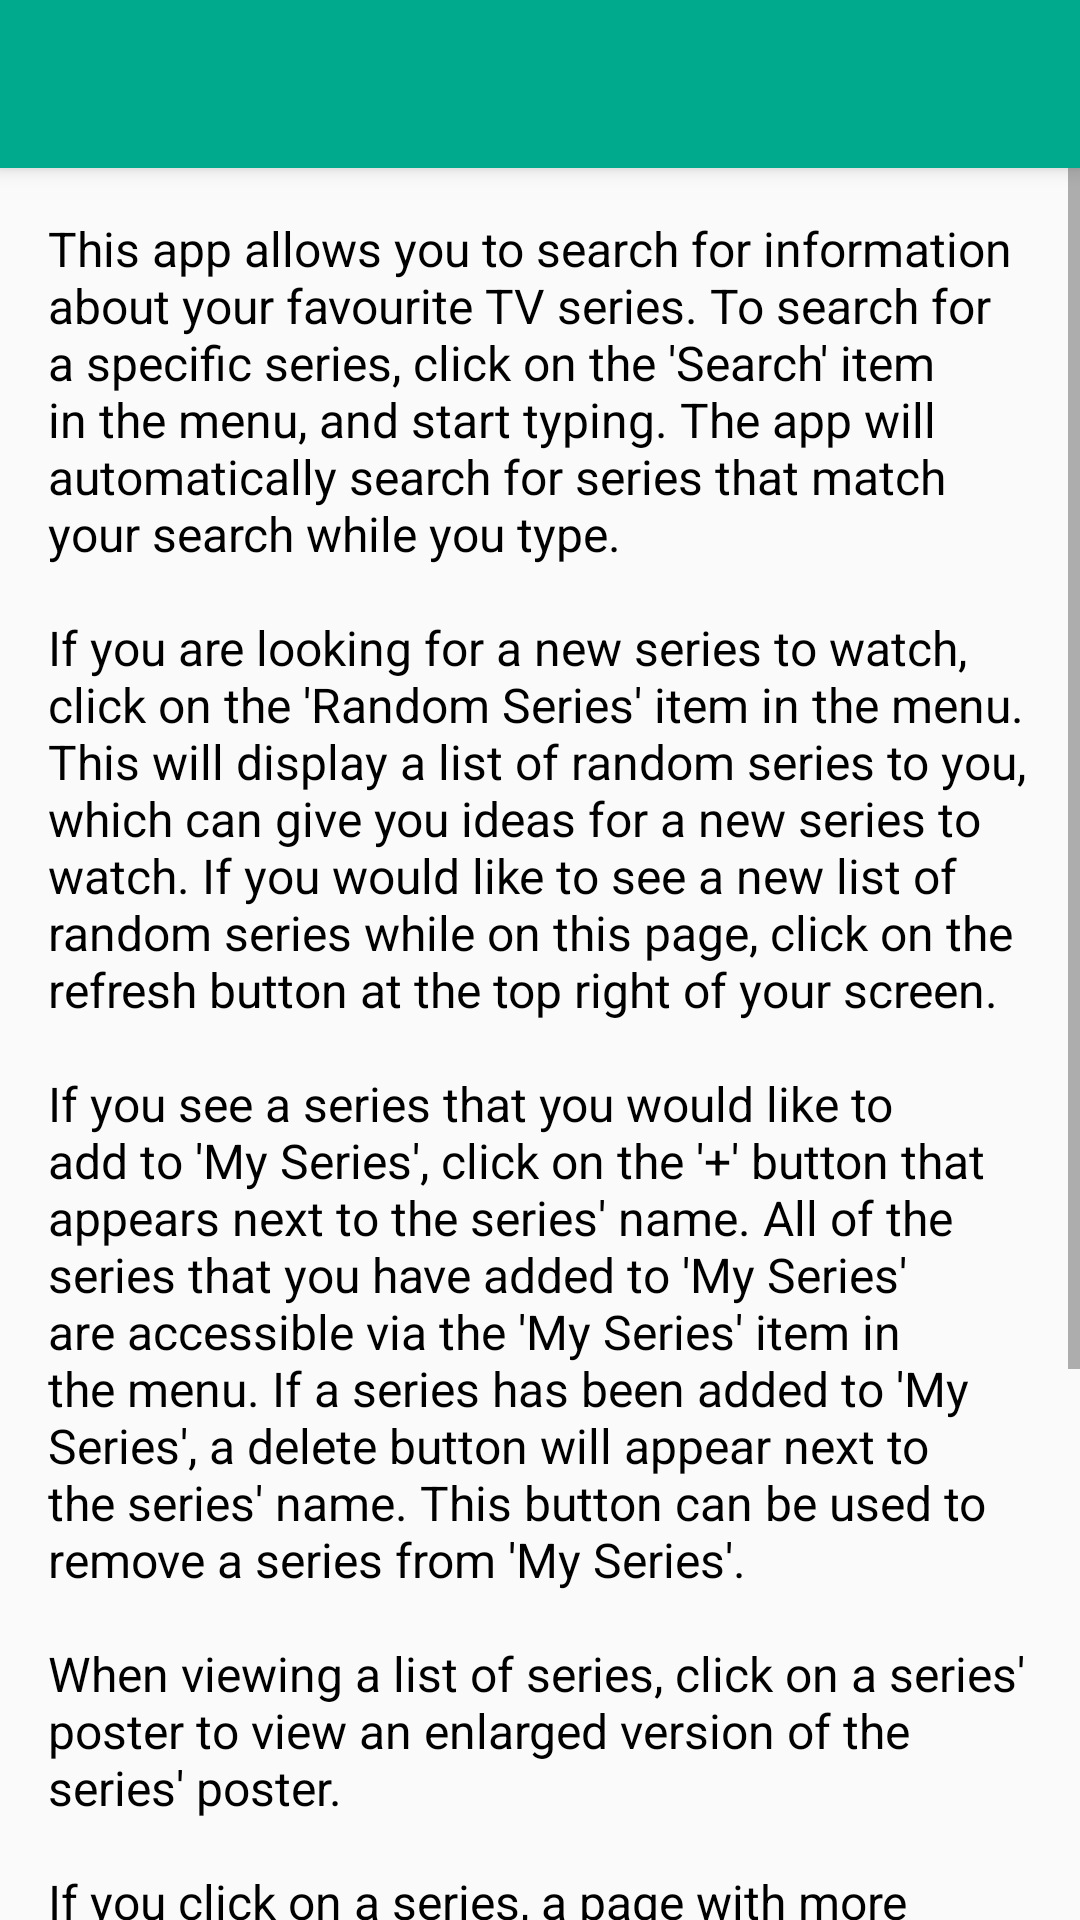

Layout XML and referenced resources for this Android screen:
<!-- AndroidManifest.xml: activity theme AppTheme.NoActionBar -->
<!-- res/layout/activity_help.xml -->
<?xml version="1.0" encoding="utf-8"?>
<android.support.v4.widget.DrawerLayout xmlns:android="http://schemas.android.com/apk/res/android"
    xmlns:app="http://schemas.android.com/apk/res-auto"
    xmlns:tools="http://schemas.android.com/tools"
    android:id="@+id/drawer_layout"
    android:layout_width="match_parent"
    android:layout_height="match_parent"
    android:fitsSystemWindows="true"
    tools:openDrawer="start">

    <include
        layout="@layout/app_bar_help"
        android:layout_width="match_parent"
        android:layout_height="match_parent" />

    <android.support.design.widget.NavigationView
        android:id="@+id/nav_view"
        android:layout_width="wrap_content"
        android:layout_height="match_parent"
        android:layout_gravity="start"
        app:headerLayout="@layout/nav_header_home"
        app:menu="@menu/activity_home_drawer" />
</android.support.v4.widget.DrawerLayout>
<!-- res/layout/app_bar_help.xml (included above) -->
<?xml version="1.0" encoding="utf-8"?>
<android.support.design.widget.CoordinatorLayout xmlns:android="http://schemas.android.com/apk/res/android"
    xmlns:app="http://schemas.android.com/apk/res-auto"
    xmlns:tools="http://schemas.android.com/tools"
    android:layout_width="match_parent"
    android:layout_height="match_parent"
    tools:context="com.matthewsyren.seriessearcher.activities.HelpActivity">

    <android.support.design.widget.AppBarLayout
        android:layout_width="match_parent"
        android:layout_height="wrap_content"
        android:theme="@style/AppTheme.AppBarOverlay">

        <android.support.v7.widget.Toolbar
            android:id="@+id/toolbar"
            android:layout_width="match_parent"
            android:layout_height="?android:attr/actionBarSize"
            android:background="?android:attr/colorPrimary"
            app:popupTheme="@style/AppTheme.PopupOverlay" />
    </android.support.design.widget.AppBarLayout>

    <include layout="@layout/content_help" />
</android.support.design.widget.CoordinatorLayout>
<!-- res/layout/nav_header_home.xml (included above) -->
<?xml version="1.0" encoding="utf-8"?>
<LinearLayout
    xmlns:android="http://schemas.android.com/apk/res/android"
    android:layout_width="match_parent"
    android:layout_height="@dimen/nav_header_height"
    xmlns:app="http://schemas.android.com/apk/res-auto"
    android:background="@drawable/side_nav_bar"
    android:gravity="bottom"
    android:orientation="vertical"
    android:paddingBottom="@dimen/activity_vertical_margin"
    android:paddingStart="@dimen/activity_horizontal_margin"
    android:paddingEnd="@dimen/activity_horizontal_margin"
    android:paddingTop="@dimen/activity_vertical_margin"
    android:theme="@style/ThemeOverlay.AppCompat.Dark">

    <ImageView
        android:id="@+id/iv_app_icon"
        android:layout_width="wrap_content"
        android:layout_height="wrap_content"
        android:paddingTop="@dimen/nav_header_vertical_spacing"
        android:src="@mipmap/ic_launcher"
        android:contentDescription="@string/content_description_app_icon"/>

    <TextView
        android:id="@+id/tv_app_name"
        android:layout_width="wrap_content"
        android:layout_height="wrap_content"
        android:text="@string/app_name"
        android:textAppearance="@style/TextAppearance.AppCompat.Body1"
        app:layout_constraintTop_toBottomOf="@id/iv_app_icon"/>

    <TextView
        android:id="@+id/tv_email_address"
        android:layout_width="wrap_content"
        android:layout_height="wrap_content"
        app:layout_constraintTop_toBottomOf="@id/tv_app_name"
        android:ellipsize="end"
        android:maxLines="1" />
</LinearLayout>
<!-- res/layout/content_help.xml (included above) -->
<?xml version="1.0" encoding="utf-8"?>
<android.support.constraint.ConstraintLayout
    xmlns:android="http://schemas.android.com/apk/res/android"
    xmlns:app="http://schemas.android.com/apk/res-auto"
    xmlns:tools="http://schemas.android.com/tools"
    android:layout_width="match_parent"
    android:layout_height="match_parent"
    app:layout_behavior="@string/appbar_scrolling_view_behavior"
    tools:context="com.matthewsyren.seriessearcher.activities.HelpActivity"
    tools:showIn="@layout/app_bar_help">
    <ScrollView
        android:layout_width="match_parent"
        android:layout_height="wrap_content"
        app:layout_constraintStart_toStartOf="parent"
        app:layout_constraintEnd_toEndOf="parent"
        app:layout_constraintTop_toTopOf="parent"
        app:layout_constraintBottom_toBottomOf="parent">
        <TextView
            android:layout_width="wrap_content"
            android:layout_height="wrap_content"
            android:text="@string/text_help"
            android:textColor="@color/colorBlack"
            android:padding="@dimen/tv_help_padding"
            android:textSize="@dimen/other_text_size"/>
    </ScrollView>
</android.support.constraint.ConstraintLayout>
<!-- resources referenced by this layout -->
<resources>
  <color name="colorBlack">#000000</color>
  <dimen name="activity_horizontal_margin">16dp</dimen>
  <dimen name="activity_vertical_margin">16dp</dimen>
  <dimen name="nav_header_height">160dp</dimen>
  <dimen name="nav_header_vertical_spacing">16dp</dimen>
  <dimen name="other_text_size">16sp</dimen>
  <dimen name="tv_help_padding">16dp</dimen>
  <!-- drawable side_nav_bar (drawable) -->
  <shape xmlns:android="http://schemas.android.com/apk/res/android"
      android:shape="rectangle">
      <gradient
          android:angle="135"
          android:centerColor="#00aa8d"
          android:endColor="#008975"
          android:startColor="#00bf9a"
          android:type="linear" />
  </shape>
  <!-- mipmap ic_launcher: png bitmap (mipmap-hdpi, 1647 bytes) -->
  <string name="app_name">Series Searcher</string>
  <string name="content_description_app_icon">The app\'s icon</string>
  <string name="text_help">This app allows you to search for information about your favourite TV series. To search for a specific series, click on the \'Search\' item in the menu, and start typing. The app will automatically search for series that match your search while you type.
          \n\nIf you are looking for a new series to watch, click on the \'Random Series\' item in the menu. This will display a list of random series to you, which can give you ideas for a new series to watch. If you would like to see a new list of random series while on this page, click on the refresh button at the top right of your screen.
          \n\nIf you see a series that you would like to add to \'My Series\', click on the \'+\' button that appears next to the series\' name. All of the series that you have added to \'My Series\' are accessible via the \'My Series\' item in the menu. If a series has been added to \'My Series\', a delete button will appear next to the series\' name. This button can be used to remove a series from \'My Series\'.
          \n\nWhen viewing a list of series, click on a series\' poster to view an enlarged version of the series\' poster.
          \n\nIf you click on a series, a page with more information on the series will be displayed. In addition to seeing more information about the series on this page, you will also be able to search for a specific episode from the series by clicking on the search button and typing in the season and episode number. The app will then display any information it has about that specific episode.
          \n\nTo activate Data Saving Mode, click on the \'Data Saving Mode\' item in the menu. When Data Saving Mode is active, images will not be downloaded.</string>
  <style name="AppTheme.AppBarOverlay" parent="ThemeOverlay.AppCompat.Dark.ActionBar" />
  <style name="AppTheme.PopupOverlay" parent="ThemeOverlay.AppCompat.Light" />
  <style name="AppTheme.NoActionBar">
          <item name="windowActionBar">false</item>
          <item name="windowNoTitle">true</item>
      </style>
</resources>
